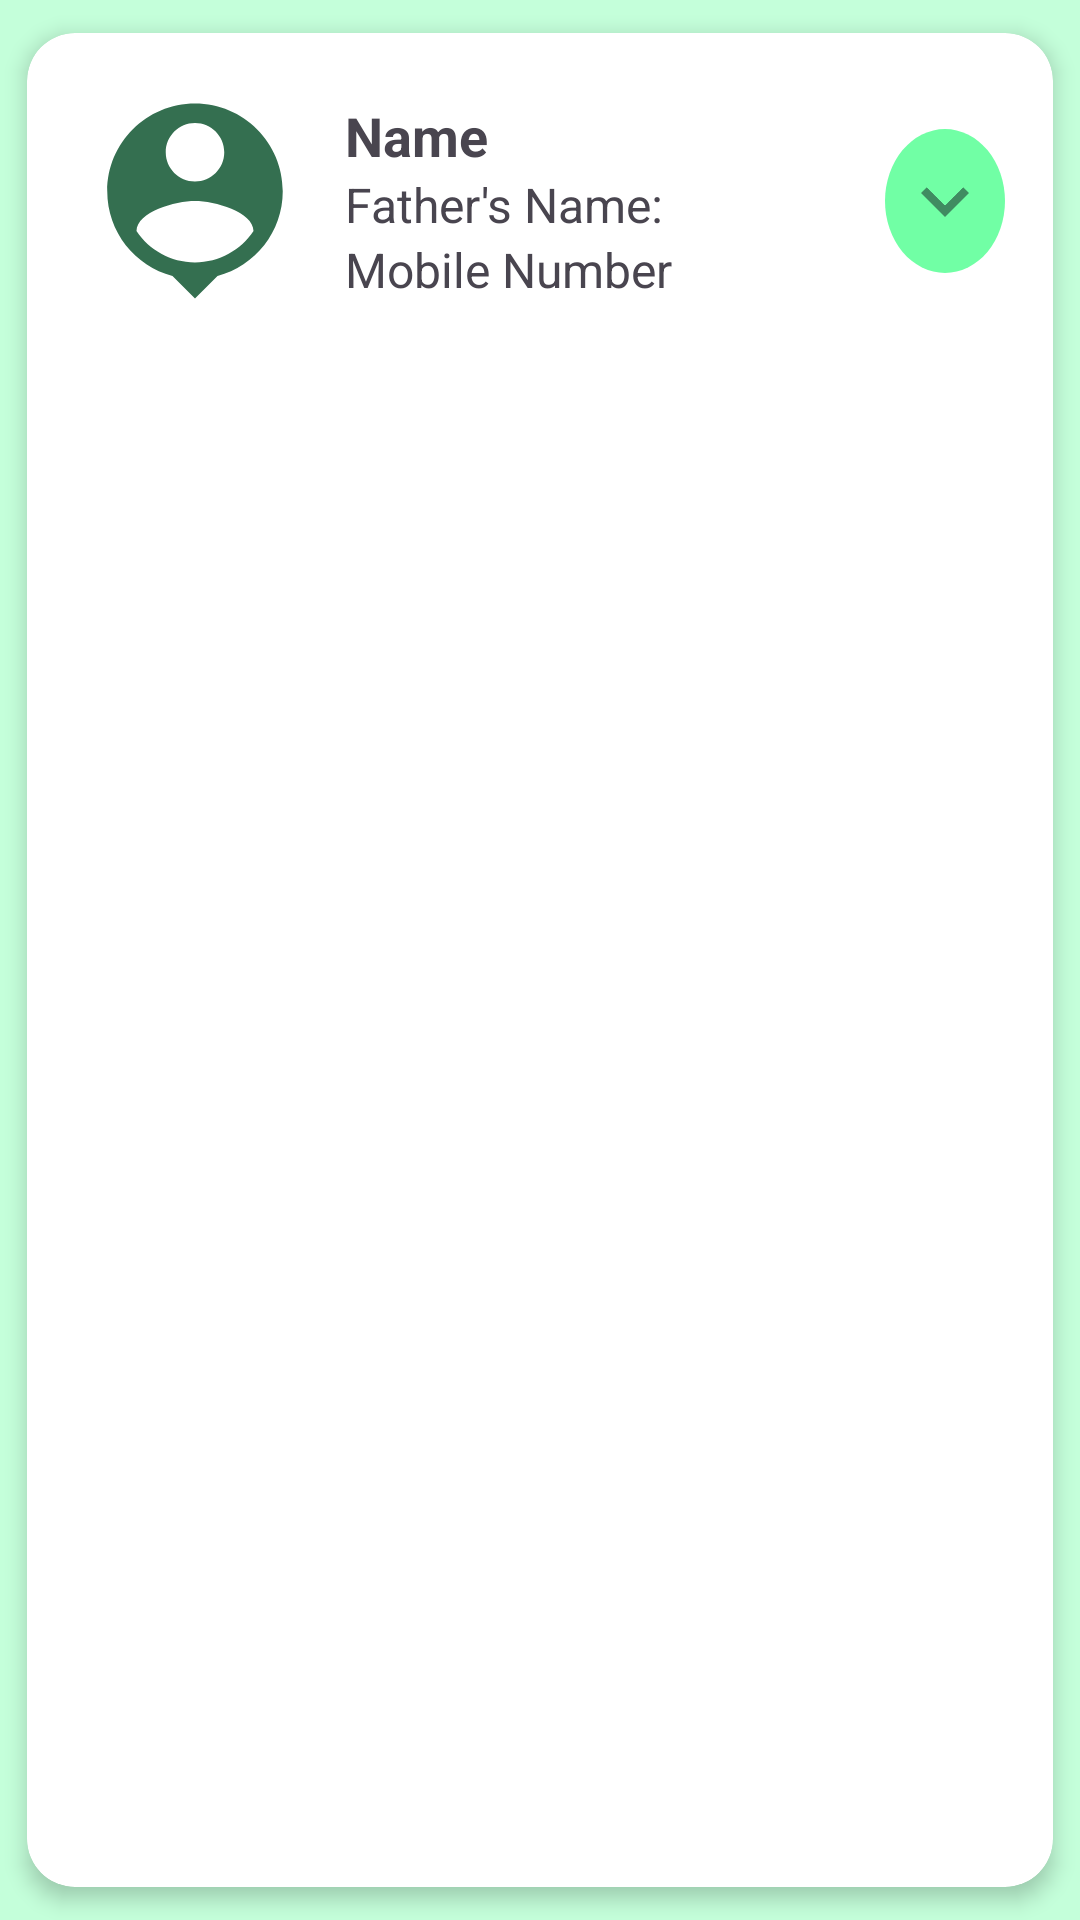

The Android layout XML behind this screen, and the referenced resources:
<!-- AndroidManifest.xml: application theme Theme.Tadm -->
<!-- res/layout/expandable_card_view.xml -->
<?xml version="1.0" encoding="utf-8"?>
<androidx.cardview.widget.CardView
    xmlns:android="http://schemas.android.com/apk/res/android"
    xmlns:app="http://schemas.android.com/apk/res-auto"
    xmlns:tools="http://schemas.android.com/tools"
    android:layout_width="match_parent"
    android:layout_height="wrap_content"
    app:cardBackgroundColor="@color/white"
    app:cardCornerRadius="16dp"
    app:cardElevation="4dp"
    app:cardUseCompatPadding="true">

<RelativeLayout
    android:id="@+id/main_content"
    android:layout_width="match_parent"
    android:layout_height="wrap_content"
    android:padding="16dp">
    <LinearLayout
        android:id="@+id/show_main"
        android:layout_width="match_parent"
        android:gravity="center_vertical"
        android:layout_height="wrap_content">
        <ImageView
            android:id="@+id/img"
            android:layout_width="80dp"
            android:layout_height="80dp"

        android:scaleType="centerCrop"
        android:padding="1dp"

            android:src="@drawable/baseline_person"
            />

        <LinearLayout
            android:layout_width="190dp"
            android:orientation="vertical"
            android:paddingHorizontal="10dp"
            android:layout_height="wrap_content">
            <TextView
                android:id="@+id/nameTextView"
                android:layout_width="wrap_content"
                android:layout_height="wrap_content"
                android:text="Name"
                android:textSize="18sp"
                android:textStyle="bold" />

            
            <TextView
                android:id="@+id/fatherNameTextView"
                android:layout_below="@id/nameTextView"
                android:layout_width="wrap_content"
                android:layout_height="wrap_content"
                android:text="Father's Name:"
                android:textSize="16sp" />

            <TextView
                android:id="@+id/mobNoTextView"
                android:layout_below="@id/fatherNameTextView"
                android:layout_width="wrap_content"
                android:layout_height="wrap_content"
                android:text="Mobile Number"
                android:textSize="16sp" />
        </LinearLayout>

        <ImageButton
            android:id="@+id/expandButton"
            android:layout_width="50dp"
            android:layout_height="48dp"

            android:layout_weight="1"
            android:background="@drawable/circle_background"
            android:contentDescription="more"
            android:onClick="toggleExpand"
            android:padding="4dp"
            android:scaleType="fitCenter"
            android:src="@drawable/baseline_expand_more_24"
            tools:ignore="TouchTargetSizeCheck" />
    </LinearLayout>



    
    <LinearLayout
        android:id="@+id/expandableLayout"
        android:layout_below="@id/show_main"
        android:layout_width="match_parent"
        android:layout_height="wrap_content"
        android:orientation="vertical"
        android:visibility="gone"
        android:paddingTop="16dp">

























    </LinearLayout>

    

</RelativeLayout>
</androidx.cardview.widget.CardView>
<!-- resources referenced by this layout -->
<resources>
  <color name="white">#FFFFFFFF</color>
  <!-- drawable baseline_expand_more_24 (drawable) -->
  <vector android:alpha="0.81" android:height="24dp"
      android:tint="#346F50" android:viewportHeight="24"
      android:viewportWidth="24" android:width="24dp" xmlns:android="http://schemas.android.com/apk/res/android">
      <path android:fillColor="@android:color/white" android:pathData="M16.59,8.59L12,13.17 7.41,8.59 6,10l6,6 6,-6z"/>
  </vector>
  <!-- drawable baseline_person (drawable) -->
  <vector android:height="24dp" android:tint="#346F50"
      android:viewportHeight="24" android:viewportWidth="24"
      android:width="24dp" xmlns:android="http://schemas.android.com/apk/res/android">
      <path android:fillColor="@android:color/white" android:pathData="M12,2c-4.97,0 -9,4.03 -9,9 0,4.17 2.84,7.67 6.69,8.69L12,22l2.31,-2.31C18.16,18.67 21,15.17 21,11c0,-4.97 -4.03,-9 -9,-9zM12,4c1.66,0 3,1.34 3,3s-1.34,3 -3,3 -3,-1.34 -3,-3 1.34,-3 3,-3zM12,18.3c-2.5,0 -4.71,-1.28 -6,-3.22 0.03,-1.99 4,-3.08 6,-3.08 1.99,0 5.97,1.09 6,3.08 -1.29,1.94 -3.5,3.22 -6,3.22z"/>
  </vector>
  <!-- drawable circle_background (drawable) -->
  <?xml version="1.0" encoding="utf-8"?>
  <shape xmlns:android="http://schemas.android.com/apk/res/android"
      android:shape="oval">
      <solid android:color="@color/ripple_green" />
  </shape>
  <style name="Theme.Tadm" parent="Base.Theme.Tadm" />
  <color name="ripple_green">#71FFA5</color>
  <style name="Base.Theme.Tadm" parent="Theme.Material3.DayNight.NoActionBar">
          
          
          
          <item name="colorPrimary">@color/green</item>
          <item name="android:windowBackground">@color/light_green</item>
  
          <item name="android:windowLightStatusBar">true</item>
          <item name="android:statusBarColor">@color/white</item>
  
          <item name="android:windowLightNavigationBar" tools:ignore="NewApi">true</item>
          <item name="android:navigationBarColor">@color/white</item>
      </style>
  <color name="green">#01C84A</color>
  <color name="light_green">#C4FFDA</color>
</resources>
